Run: headless pygame with SDL's dummy video driver; simulated clock (each Clock.tick advances the game by its frame time, no real sleeping); random seed 0; keys injected as events and as key.get_pressed() state; no mouse input.
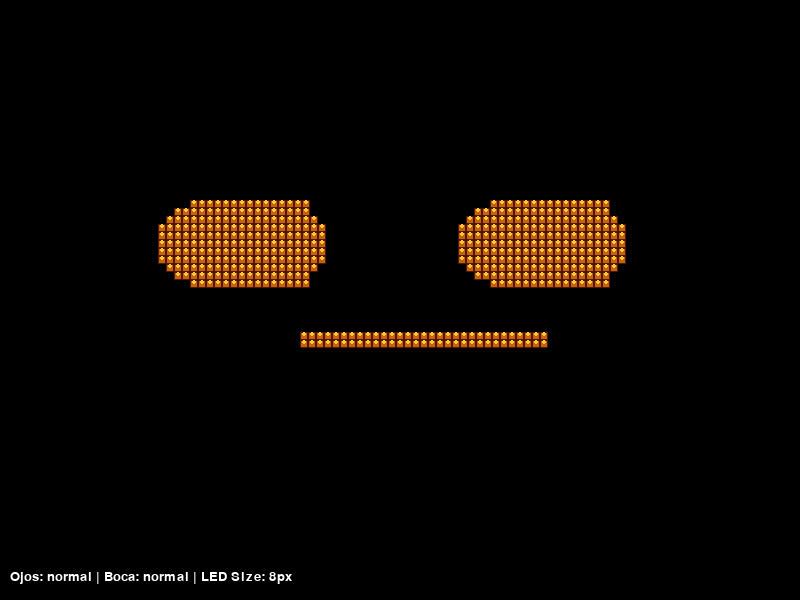
Frame 1 of 4 · flips 1–60 · no input
Frame 2 of 4 · flips 61–180 · tapped SPACE, RETURN · held RIGHT (→), D · screen unchanged from frame 1, image omitted
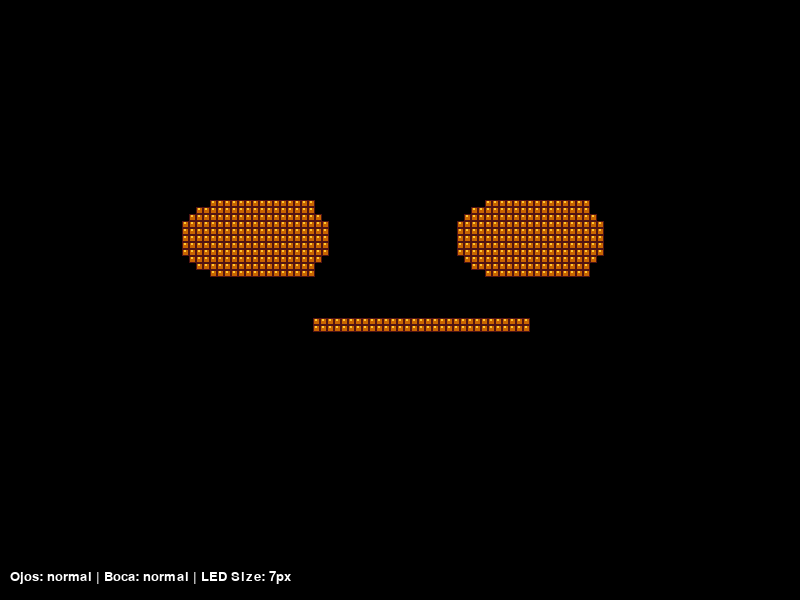
Frame 3 of 4 · flips 181–300 · held DOWN (↓), S
Frame 4 of 4 · flips 301–420 · held LEFT (←), A, UP (↑), W · screen same as frame 1, image omitted

The pygame program that drew these frames:

import pygame
import sys
import time
from pygame.locals import *

# Inicialización de Pygame
pygame.init()

# Configuración de pantalla
WIDTH, HEIGHT = 800, 600
screen = pygame.display.set_mode((WIDTH, HEIGHT))
pygame.display.set_caption("Demo Animación Facial LED")
clock = pygame.time.Clock()

# Colores
BLACK = (0, 0, 0)
DARK_RED = (80, 20, 20)    # Borde rojo oscuro
ORANGE = (200, 100, 0)     # Color principal del LED
BRIGHT_YELLOW = (255, 200, 50)  # Punto de luz

# Tamaño de cada LED
LED_SIZE = 8

# Patrones de ojos (17x11 LEDs)
eye_patterns = {
    "normal": [
        "     000000000000000     ",
        "   00000000000000000    ",
        "  0000000000000000000   ",
        " 000000000000000000000  ",
        " 000000000000000000000  ",
        " 000000000000000000000  ",
        " 000000000000000000000  ",
        " 000000000000000000000  ",
        "  0000000000000000000   ",
        "   00000000000000000    ",
        "     000000000000000     "
    ],
    "happy": [
        "                 ",
        " 000000000000000 ",
        " 000000000000000 ",
        " 000000000000000 ",
        " 000000000000000 ",
        " 000000000000000 ",
        "  0000000000000  ",
        "   00000000000   ",
        "    000000000    ",
        "     0000000     ",
        "      00000      "
    ],
    "angry": [
        " 00           00 ",
        "  000       000  ",
        "   0000   0000   ",
        "    000000000    ",
        "     0000000     ",
        "      00000      ",
        "     0000000     ",
        "    000000000    ",
        "   0000   0000   ",
        "  000       000  ",
        " 00           00 "
    ],
    "surprised": [
        "     0000000     ",
        "   00000000000   ",
        "  0000000000000  ",
        " 000000000000000 ",
        " 000000000000000 ",
        " 000000000000000 ",
        " 000000000000000 ",
        " 000000000000000 ",
        "  0000000000000  ",
        "   00000000000   ",
        "     0000000     "
    ],
    "blink": [
        "                 ",
        "                 ",
        "                 ",
        "                 ",
        "                 ",
        " 000000000000000 ",
        " 000000000000000 ",
        "                 ",
        "                 ",
        "                 ",
        "                 "
    ]
}

# Patrones de boca (37x10 LEDs)
mouth_patterns = {
    "normal": [
        "                                     ",
        "                                     ",
        "                                     ",
        "      0000000000000000000000000000000",
        "      0000000000000000000000000000000",
        "                                     ",
        "                                     ",
        "                                     ",
        "                                     ",
        "                                     "
    ],
    "happy": [
        "                                     ",
        "                                     ",
        "      0000000000000000000000000      ",
        "    00000000000000000000000000000    ",
        "  000000000000000000000000000000000  ",
        "   0000000000000000000000000000000   ",
        "     000000000000000000000000000     ",
        "       00000000000000000000000       ",
        "         0000000000000000000         ",
        "           0000000000000            "
    ],
    "open": [
        "                                     ",
        "      0000000000000000000000000      ",
        "    00000000000000000000000000000    ",
        "  000000000000000000000000000000000  ",
        "  000000000000000000000000000000000  ",
        "  000000000000000000000000000000000  ",
        "  000000000000000000000000000000000  ",
        "   0000000000000000000000000000000   ",
        "     000000000000000000000000000     ",
        "       00000000000000000000000       "
    ],
    "s_sound": [
        "                                     ",
        "                                     ",
        "           0000000000000             ",
        "        0000000000000000000          ",
        "      0000000000000000000000000       ",
        "     000000000000000000000000000      ",
        "       00000000000000000000000        ",
        "         0000000000000000000          ",
        "           0000000000000             ",
        "                                     "
    ],
    "talking1": [
        "                                     ",
        "                                     ",
        "      0000000000000000000000000      ",
        "    00000000000000000000000000000    ",
        "   0000000000000000000000000000000   ",
        "   0000000000000000000000000000000   ",
        "    00000000000000000000000000000    ",
        "      0000000000000000000000000      ",
        "                                     ",
        "                                     "
    ],
    "talking2": [
        "                                     ",
        "      0000000000000000000000000      ",
        "    00000000000000000000000000000    ",
        "   0000000000000000000000000000000   ",
        "  000000000000000000000000000000000  ",
        "  000000000000000000000000000000000  ",
        "   0000000000000000000000000000000   ",
        "    00000000000000000000000000000    ",
        "      0000000000000000000000000      ",
        "                                     "
    ]
}

def draw_led_pattern(surface, pattern, x_offset, y_offset):
    """Dibuja un patrón en la superficie dada"""
    for y, row in enumerate(pattern):
        for x, char in enumerate(row):
            if char == '0':
                # Coordenadas del LED
                led_x = x_offset + x * LED_SIZE
                led_y = y_offset + y * LED_SIZE
                
                # Dibujar borde rojo oscuro
                pygame.draw.rect(surface, DARK_RED, (led_x, led_y, LED_SIZE, LED_SIZE))
                
                # Dibujar centro naranja
                pygame.draw.rect(surface, ORANGE, 
                               (led_x + 1, led_y + 1, LED_SIZE - 2, LED_SIZE - 2))
                
                # Punto de luz amarillo
                pygame.draw.circle(surface, BRIGHT_YELLOW,
                                 (led_x + LED_SIZE // 2, led_y + LED_SIZE // 3),
                                 LED_SIZE // 4)

def render_face(eye_type, mouth_type):
    """Renderiza toda la cara en la pantalla"""
    screen.fill(BLACK)  # Corregido: Cambiado de BACK a BLACK
    
    # Calcular posición central
    center_x = WIDTH // 2
    center_y = HEIGHT // 3
    
    # Obtener patrones
    eye_pattern = eye_patterns.get(eye_type, eye_patterns["normal"])
    mouth_pattern = mouth_patterns.get(mouth_type, mouth_patterns["normal"])
    
    # Dibujar ojos (separados)
    eye_width = len(eye_pattern[0]) * LED_SIZE if eye_pattern else 0
    eye_height = len(eye_pattern) * LED_SIZE if eye_pattern else 0
    
    left_eye_x = center_x - eye_width - 50
    right_eye_x = center_x + 50
    
    draw_led_pattern(screen, eye_pattern, left_eye_x, center_y)
    draw_led_pattern(screen, eye_pattern, right_eye_x, center_y)
    
    # Dibujar boca
    mouth_x = center_x - (len(mouth_pattern[0]) * LED_SIZE) // 2 if mouth_pattern else 0
    mouth_y = center_y + eye_height + 20
    
    draw_led_pattern(screen, mouth_pattern, mouth_x, mouth_y)
    
    # Mostrar información
    font = pygame.font.SysFont('Arial', 20)
    info_text = f"Ojos: {eye_type} | Boca: {mouth_type} | LED Size: {LED_SIZE}px"
    text_surface = font.render(info_text, True, (255, 255, 255))
    screen.blit(text_surface, (10, HEIGHT - 30))
    
    pygame.display.flip()

# Estados de animación
animations = [
    # (Ojos, Boca, Duración)
    ("normal", "normal", 1.0),
    ("happy", "happy", 2.0),
    ("blink", "normal", 0.2),
    ("normal", "talking1", 0.1),
    ("normal", "talking2", 0.1),
    ("normal", "talking1", 0.1),
    ("normal", "talking2", 0.1),
    ("surprised", "open", 1.5),
    ("angry", "open", 1.5),
    ("blink", "normal", 0.2)
]

# Bucle principal
current_anim = 0
start_time = time.time()
running = True

while running:
    for event in pygame.event.get():
        if event.type == QUIT:
            running = False
        elif event.type == KEYDOWN:
            if event.key == K_ESCAPE:
                running = False
            elif event.key == K_UP:
                LED_SIZE = min(20, LED_SIZE + 1)  # Aumentar tamaño LED
            elif event.key == K_DOWN:
                LED_SIZE = max(4, LED_SIZE - 1)  # Disminuir tamaño LED
    
    # Control de animación
    elapsed = time.time() - start_time
    anim_data = animations[current_anim]
    
    if elapsed >= anim_data[2]:
        current_anim = (current_anim + 1) % len(animations)
        start_time = time.time()
    
    # Renderizar cara actual
    render_face(anim_data[0], anim_data[1])
    
    clock.tick(60)

pygame.quit()
sys.exit()
